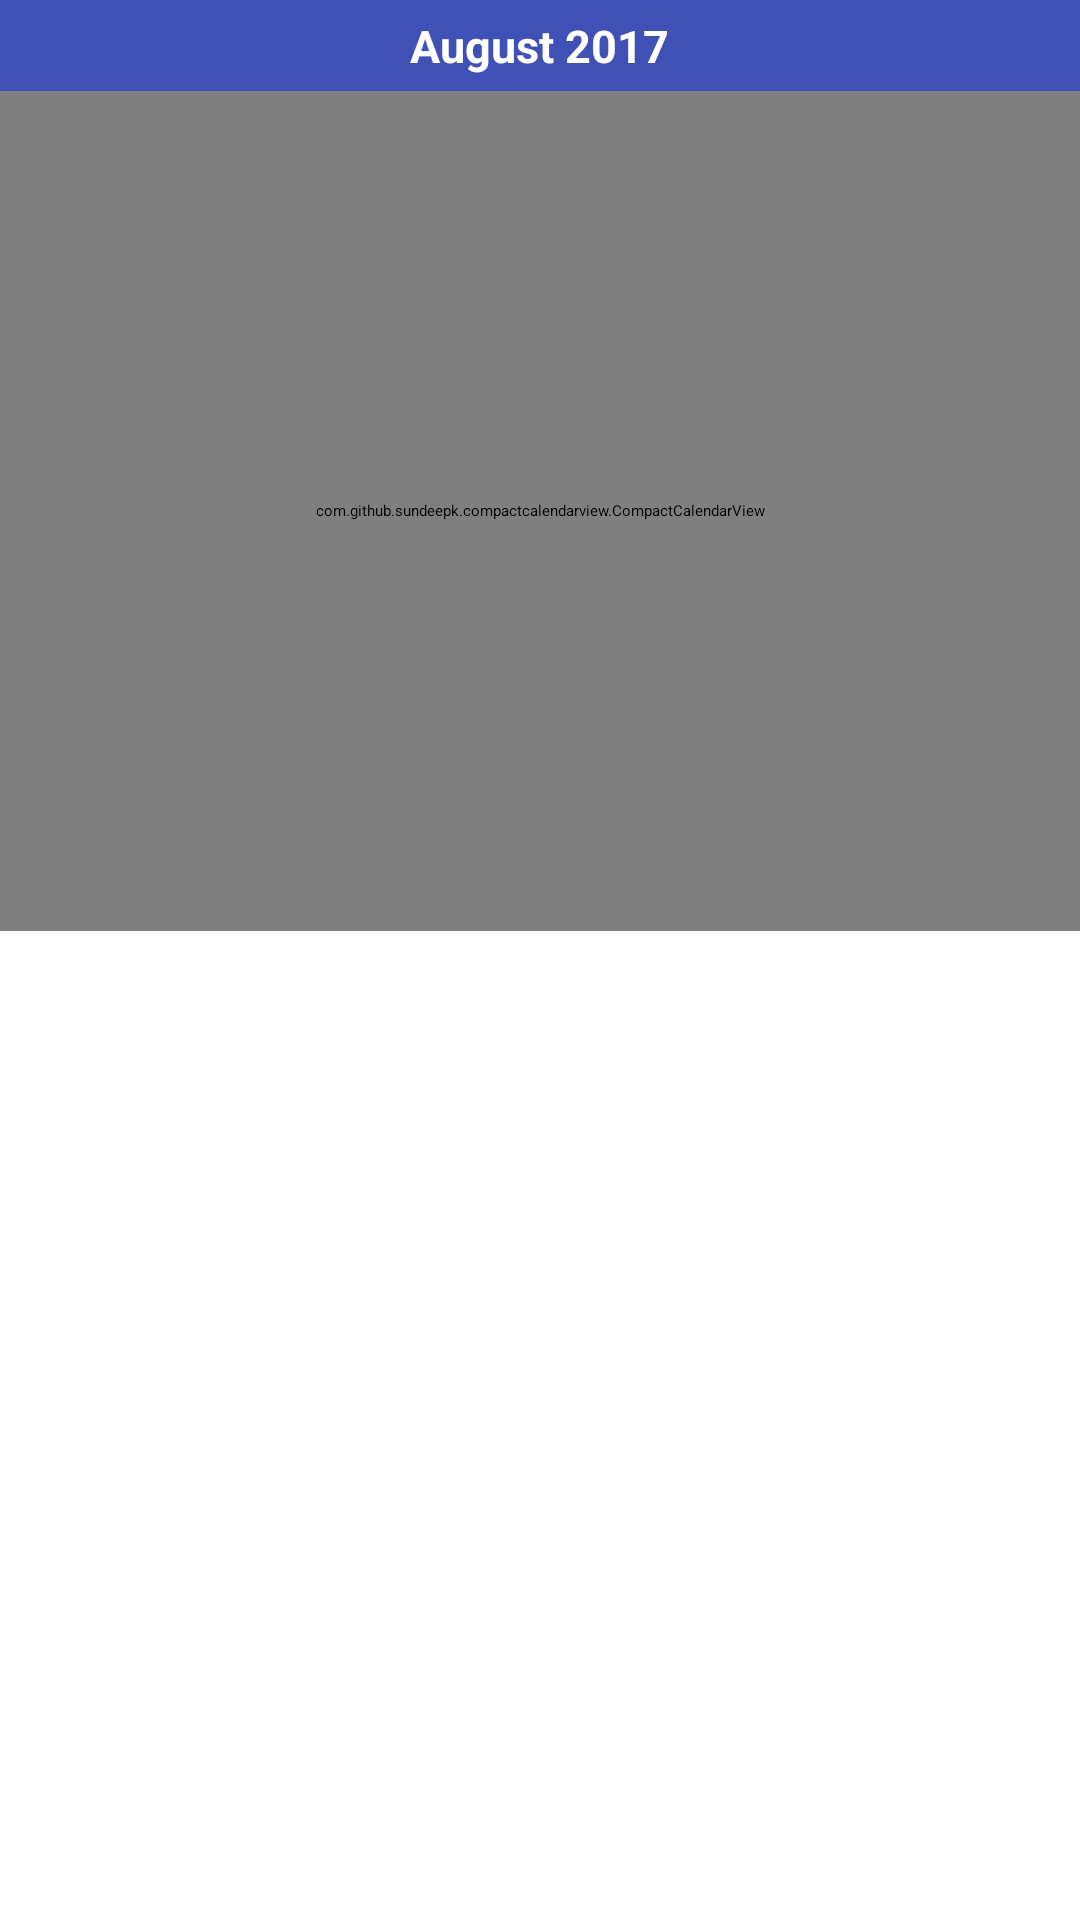

Reconstruct the res/layout file that produces this screen, plus the resources it refers to.
<!-- AndroidManifest.xml: application theme ToolbarThemeWhite -->
<!-- res/layout/activity_compact_calendar_view.xml -->
<RelativeLayout xmlns:android="http://schemas.android.com/apk/res/android"
    xmlns:app="http://schemas.android.com/apk/res-auto"
    xmlns:tools="http://schemas.android.com/tools"
    android:id="@+id/main_content"
    android:layout_width="match_parent"
    android:layout_height="match_parent"
    android:animateLayoutChanges="true">


    <RelativeLayout
        android:id="@+id/topLayout"
        android:layout_width="match_parent"
        android:layout_height="wrap_content"
        android:background="@color/colorPrimaryDark"
        android:paddingBottom="5dp"
        android:paddingLeft="10dp"
        android:paddingRight="10dp"
        android:paddingTop="5dp">

        <ImageButton
            android:id="@+id/prev_button"
            android:layout_width="wrap_content"
            android:layout_height="wrap_content"
            android:layout_alignParentLeft="true"
            android:background="@drawable/calendar_left_arrow" />

        <TextView
            android:id="@+id/calendarTitle"
            android:layout_width="wrap_content"
            android:layout_height="wrap_content"
            android:layout_centerInParent="true"
            android:text="August 2017"
            android:textColor="@color/white"
            android:textSize="15sp"
            android:textStyle="bold" />

        <ImageButton
            android:id="@+id/next_button"
            android:layout_width="wrap_content"
            android:layout_height="wrap_content"
            android:layout_alignParentRight="true"
            android:background="@drawable/calendar_right_arrow" />
    </RelativeLayout>


    <com.github.sundeepk.compactcalendarview.CompactCalendarView xmlns:app="http://schemas.android.com/apk/res-auto"
        android:id="@+id/compactcalendar_view"
        android:layout_width="fill_parent"
        android:layout_height="280dp"
        android:layout_below="@+id/topLayout"
        app:compactCalendarBackgroundColor="#3F51B5"
        app:compactCalendarCurrentDayBackgroundColor="@color/white"
        app:compactCalendarCurrentDayIndicatorStyle="no_fill_large_indicator"
        app:compactCalendarCurrentDayTextColor="@color/white"
        app:compactCalendarCurrentSelectedDayBackgroundColor="#E6FFFFFF"
        app:compactCalendarCurrentSelectedDayTextColor="@color/black"
        app:compactCalendarEventIndicatorStyle="small_indicator"
        app:compactCalendarMultiEventIndicatorColor="@color/white"
        app:compactCalendarOtherMonthDaysTextColor="#534c4c"
        app:compactCalendarShouldSelectFirstDayOfMonthOnScroll="false"
        app:compactCalendarTargetHeight="280dp"
        app:compactCalendarTextColor="#fff"
        app:compactCalendarTextSize="12sp" />




    <TextView
        android:id="@+id/textView"
        android:layout_width="match_parent"
        android:layout_height="wrap_content"
        android:layout_below="@+id/compactcalendar_view"
        android:gravity="center"
        android:padding="20dp"
        android:text="No appointments today"
        android:textColor="@color/black"
        android:textSize="20sp"
        android:textStyle="bold"
        android:visibility="gone" />

    <android.support.v7.widget.RecyclerView
        android:id="@+id/rv_pending_works"
        android:layout_width="match_parent"
        android:layout_height="wrap_content"
        android:layout_below="@+id/textView"
        android:padding="5dp"
        app:layout_behavior="@string/appbar_scrolling_view_behavior" />

</RelativeLayout>
<!-- resources referenced by this layout -->
<resources>
  <color name="black">#000000</color>
  <color name="colorPrimaryDark">#3F51B5</color>
  <color name="white">#FFFFFF</color>
</resources>
